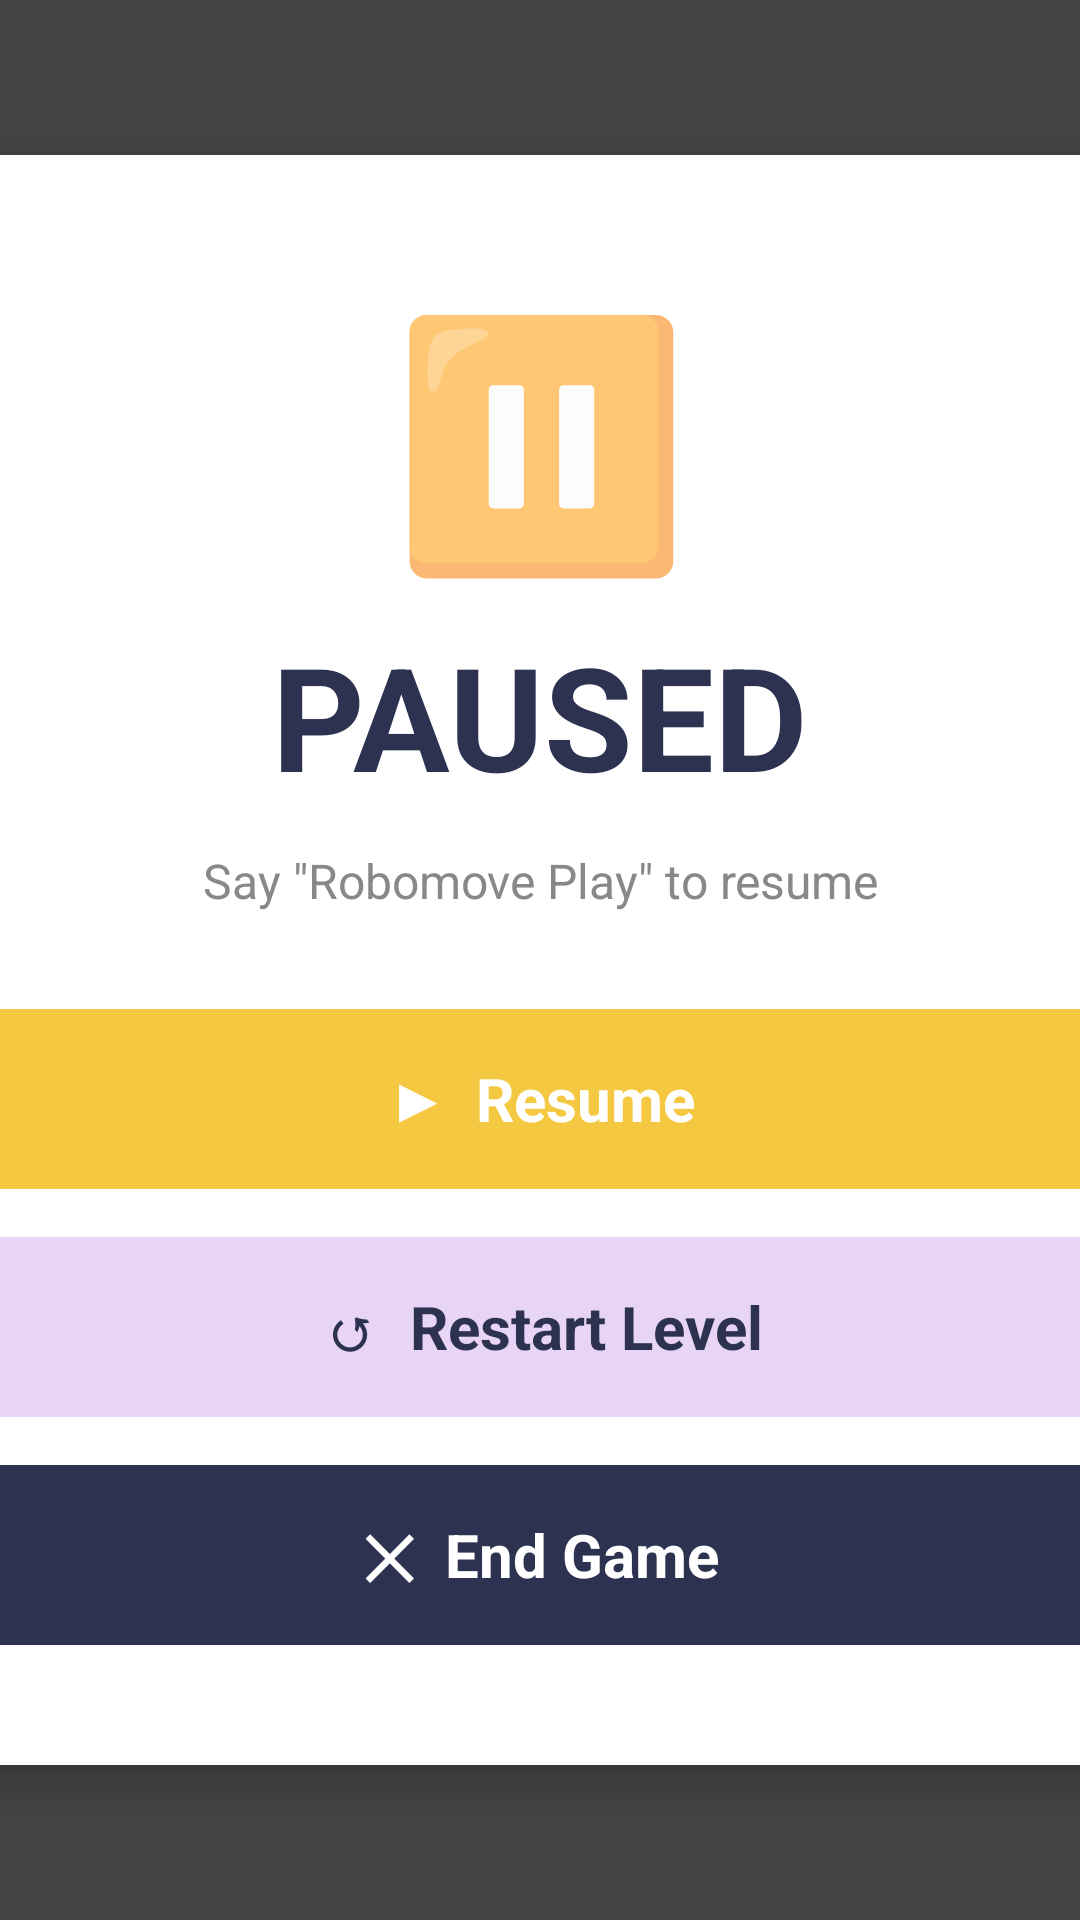

The Android layout XML behind this screen, and the referenced resources:
<!-- AndroidManifest.xml: application theme Theme.RoboMove -->
<!-- res/layout/activity_pause.xml -->
<?xml version="1.0" encoding="utf-8"?>
<androidx.constraintlayout.widget.ConstraintLayout
    xmlns:android="http://schemas.android.com/apk/res/android"
    xmlns:app="http://schemas.android.com/apk/res-auto"
    android:layout_width="match_parent"
    android:layout_height="match_parent"
    android:background="#BB000000">

    <androidx.cardview.widget.CardView
        android:id="@+id/pause_card"
        android:layout_width="500dp"
        android:layout_height="wrap_content"
        app:cardCornerRadius="28dp"
        app:cardElevation="8dp"
        app:cardBackgroundColor="@color/robomove_white"
        app:layout_constraintTop_toTopOf="parent"
        app:layout_constraintBottom_toBottomOf="parent"
        app:layout_constraintStart_toStartOf="parent"
        app:layout_constraintEnd_toEndOf="parent">

        <LinearLayout
            android:layout_width="match_parent"
            android:layout_height="wrap_content"
            android:orientation="vertical"
            android:gravity="center"
            android:padding="40dp">

            
            <TextView
                android:layout_width="wrap_content"
                android:layout_height="wrap_content"
                android:text="⏸"
                android:textSize="80sp"/>

            
            <TextView
                android:layout_width="wrap_content"
                android:layout_height="wrap_content"
                android:text="PAUSED"
                android:textColor="@color/robomove_navy"
                android:textSize="48sp"
                android:textStyle="bold"
                android:layout_marginTop="8dp"/>

            
            <TextView
                android:layout_width="wrap_content"
                android:layout_height="wrap_content"
                android:text='Say "Robomove Play" to resume'
                android:textColor="#888888"
                android:textSize="16sp"
                android:layout_marginTop="12dp"
                android:layout_marginBottom="32dp"/>

            
            <TextView
                android:id="@+id/btn_resume"
                android:layout_width="match_parent"
                android:layout_height="60dp"
                android:text="▶  Resume"
                android:textColor="@color/robomove_white"
                android:textSize="20sp"
                android:textStyle="bold"
                android:gravity="center"
                android:background="@drawable/bg_button_yellow"
                android:layout_marginBottom="16dp"/>

            
            <TextView
                android:id="@+id/btn_restart_level"
                android:layout_width="match_parent"
                android:layout_height="60dp"
                android:text="↺  Restart Level"
                android:textColor="@color/robomove_navy"
                android:textSize="20sp"
                android:textStyle="bold"
                android:gravity="center"
                android:background="@drawable/bg_rule_card"
                android:layout_marginBottom="16dp"/>

            
            <TextView
                android:id="@+id/btn_end_game"
                android:layout_width="match_parent"
                android:layout_height="60dp"
                android:text="✕  End Game"
                android:textColor="@color/robomove_white"
                android:textSize="20sp"
                android:textStyle="bold"
                android:gravity="center"
                android:background="@drawable/bg_button_navy"/>

        </LinearLayout>
    </androidx.cardview.widget.CardView>

</androidx.constraintlayout.widget.ConstraintLayout>
<!-- resources referenced by this layout -->
<resources>
  <color name="robomove_navy">#2D3250</color>
  <color name="robomove_white">#FFFFFF</color>
  <!-- drawable bg_button_navy (drawable) -->
  <?xml version="1.0" encoding="utf-8"?>
  <shape xmlns:android="http://schemas.android.com/apk/res/android"
      android:shape="rectangle">
      <solid android:color="#2D3250" />
      <corners android:radius="50dp" />
  </shape>
  <!-- drawable bg_button_yellow (drawable) -->
  <?xml version="1.0" encoding="utf-8"?>
  <shape xmlns:android="http://schemas.android.com/apk/res/android"
      android:shape="rectangle">
      <solid android:color="#F5C842" />
      <corners android:radius="50dp" />
  </shape>
  <!-- drawable bg_rule_card (drawable) -->
  <?xml version="1.0" encoding="utf-8"?>
  <shape xmlns:android="http://schemas.android.com/apk/res/android"
      android:shape="rectangle">
      <solid android:color="#E8D5F5" />
      <corners android:radius="24dp" />
  </shape>
  <style name="Theme.RoboMove" parent="Theme.MaterialComponents.DayNight.NoActionBar">
          <item name="colorPrimary">@color/robomove_navy</item>
          <item name="colorPrimaryVariant">@color/robomove_navy</item>
          <item name="colorOnPrimary">@color/robomove_white</item>
          <item name="colorSecondary">@color/robomove_yellow</item>
          <item name="android:windowBackground">@color/robomove_white</item>
      </style>
  <color name="robomove_yellow">#F5C842</color>
</resources>
